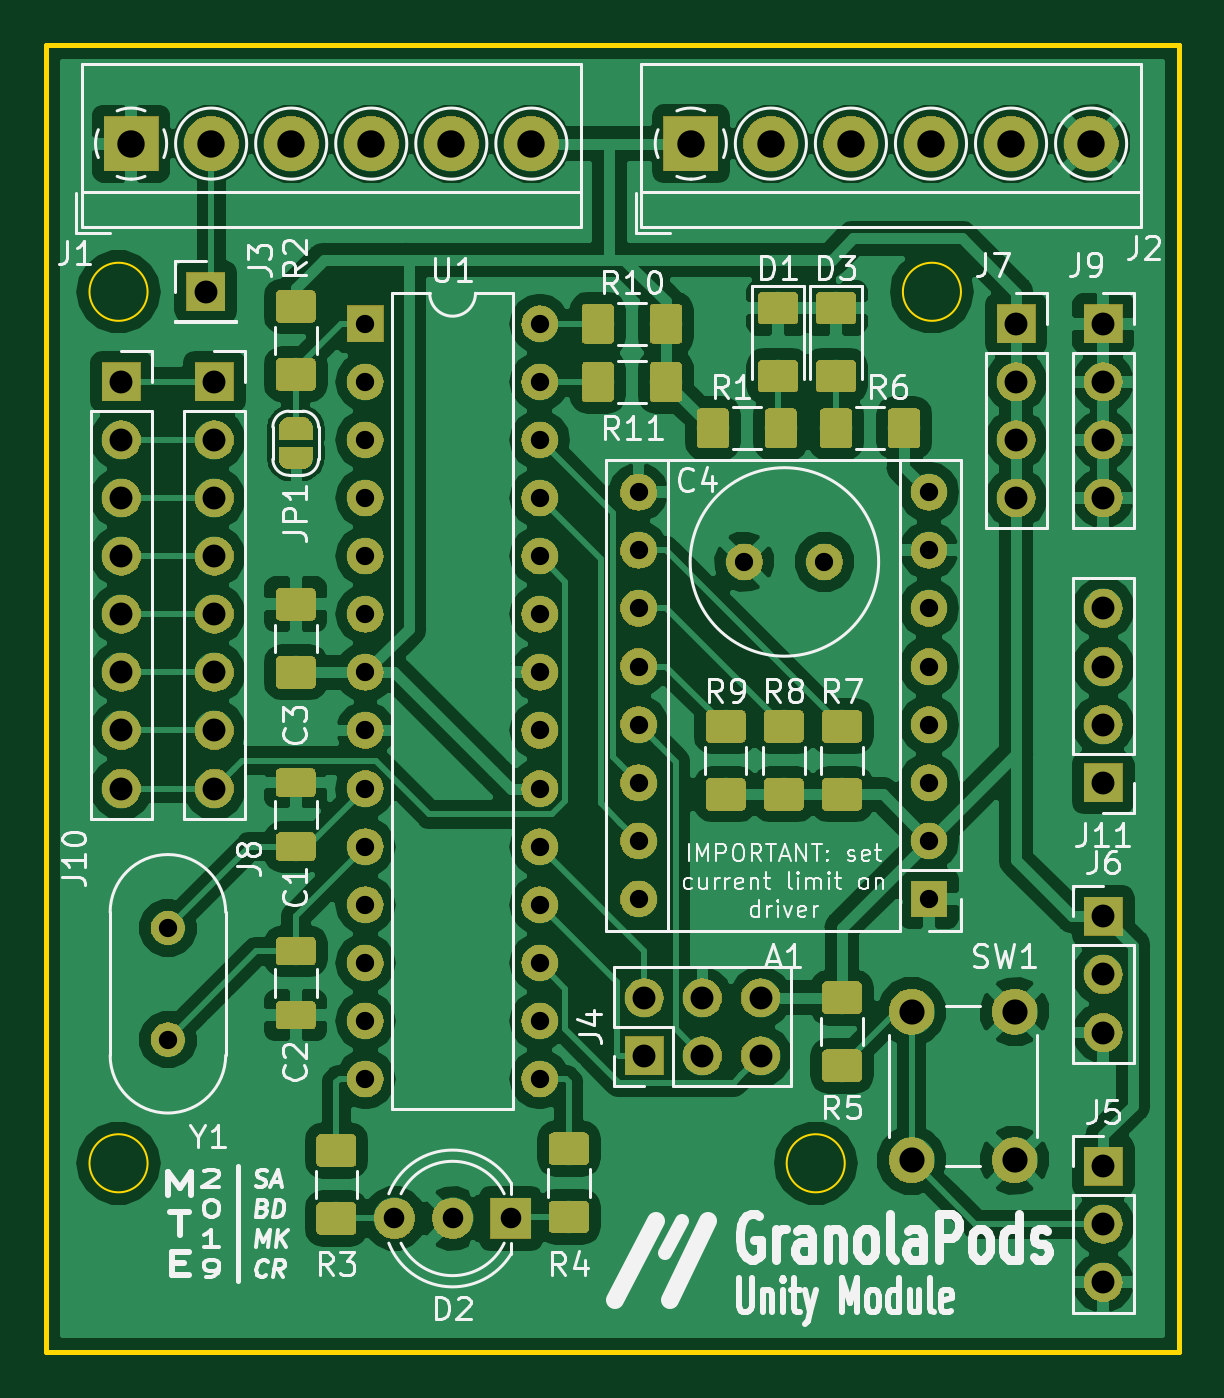
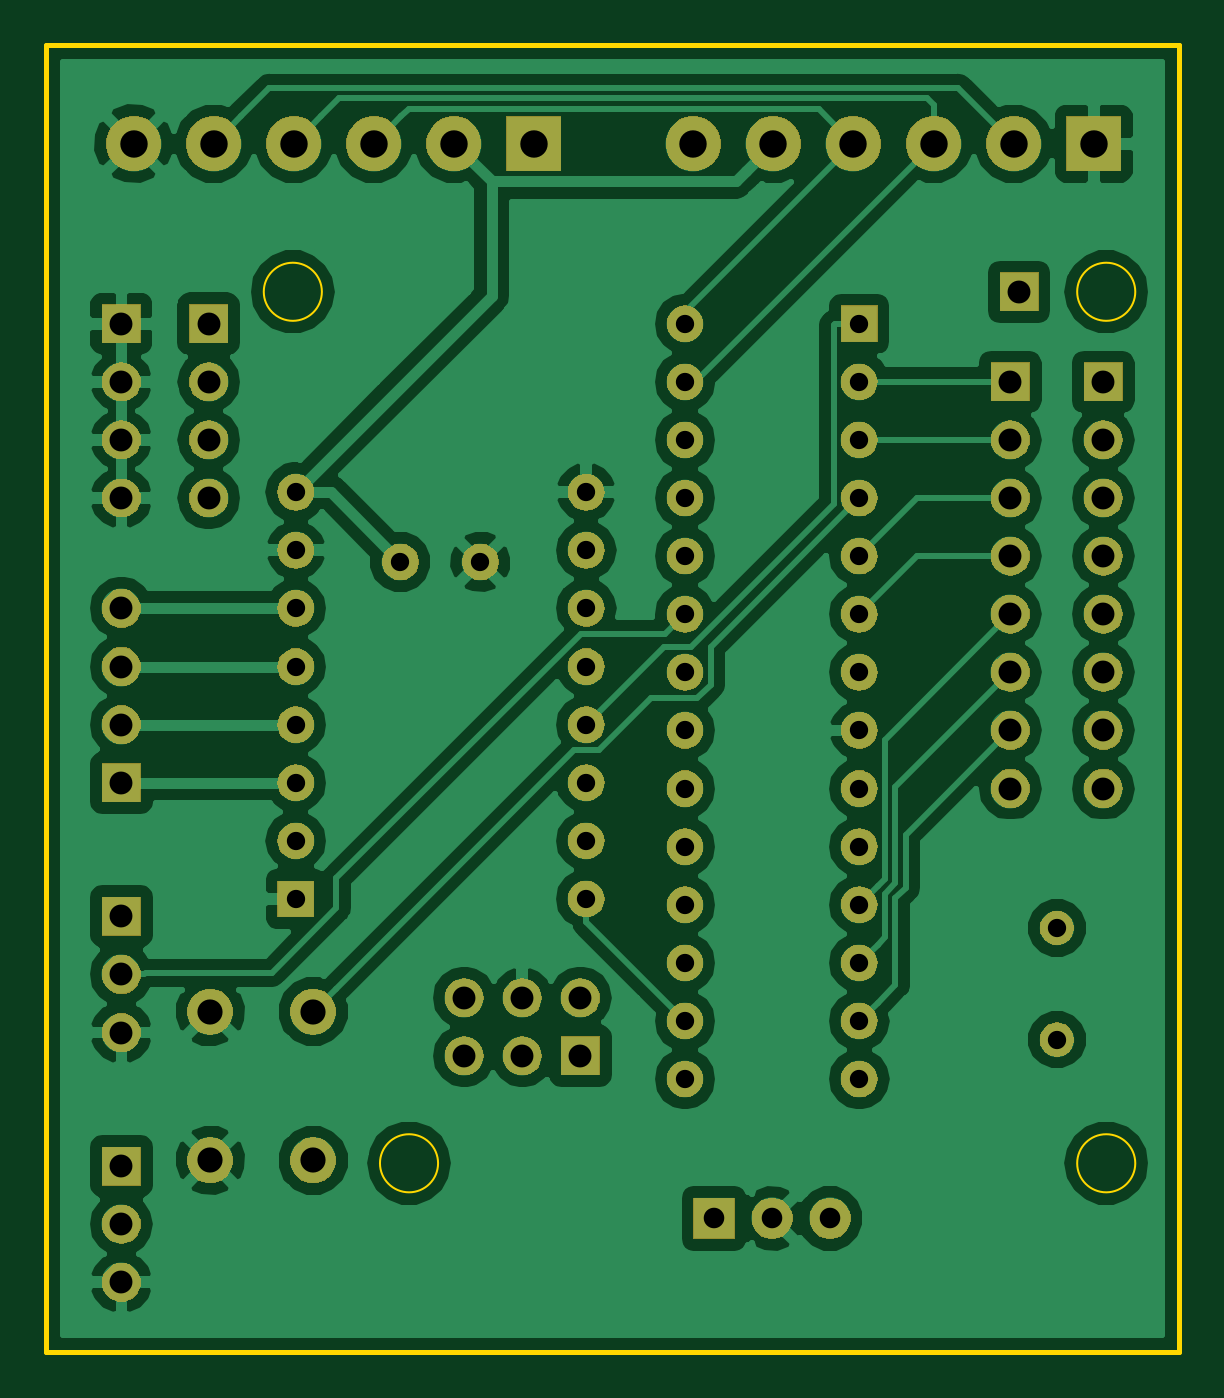
Circuit board: 11 layer files. Board 49.5 x 57.1 mm.
- bottom_copper: Unified-B.Cu.gbr (92938 bytes)
- bottom_mask: Unified-B.Mask.gbr (98925 bytes)
- paste: Unified-B.Paste.gbr (548 bytes)
- bottom_silk: Unified-B.SilkS.gbr (549 bytes)
- outline: Unified-Edge.Cuts.gbr (1059 bytes)
- top_copper: Unified-F.Cu.gbr (196531 bytes)
- top_mask: Unified-F.Mask.gbr (132845 bytes)
- paste: Unified-F.Paste.gbr (58116 bytes)
- top_silk: Unified-F.SilkS.gbr (49765 bytes)
- drill: Unified-NPTH.drl (165 bytes)
- drill: Unified-PTH.drl (1531 bytes)

=== bottom_copper: Unified-B.Cu.gbr (92938 bytes, source omitted) ===
=== bottom_mask: Unified-B.Mask.gbr (98925 bytes, source omitted) ===
=== paste: Unified-B.Paste.gbr ===
G04 #@! TF.GenerationSoftware,KiCad,Pcbnew,5.0.2-bee76a0~70~ubuntu16.04.1*
G04 #@! TF.CreationDate,2019-03-04T23:23:01-05:00*
G04 #@! TF.ProjectId,Unified,556e6966-6965-4642-9e6b-696361645f70,rev?*
G04 #@! TF.SameCoordinates,Original*
G04 #@! TF.FileFunction,Paste,Bot*
G04 #@! TF.FilePolarity,Positive*
%FSLAX46Y46*%
G04 Gerber Fmt 4.6, Leading zero omitted, Abs format (unit mm)*
G04 Created by KiCad (PCBNEW 5.0.2-bee76a0~70~ubuntu16.04.1) date Mon 04 Mar 2019 11:23:01 PM EST*
%MOMM*%
%LPD*%
G01*
G04 APERTURE LIST*
G04 APERTURE END LIST*
M02*

=== bottom_silk: Unified-B.SilkS.gbr ===
G04 #@! TF.GenerationSoftware,KiCad,Pcbnew,5.0.2-bee76a0~70~ubuntu16.04.1*
G04 #@! TF.CreationDate,2019-03-04T23:23:01-05:00*
G04 #@! TF.ProjectId,Unified,556e6966-6965-4642-9e6b-696361645f70,rev?*
G04 #@! TF.SameCoordinates,Original*
G04 #@! TF.FileFunction,Legend,Bot*
G04 #@! TF.FilePolarity,Positive*
%FSLAX46Y46*%
G04 Gerber Fmt 4.6, Leading zero omitted, Abs format (unit mm)*
G04 Created by KiCad (PCBNEW 5.0.2-bee76a0~70~ubuntu16.04.1) date Mon 04 Mar 2019 11:23:01 PM EST*
%MOMM*%
%LPD*%
G01*
G04 APERTURE LIST*
G04 APERTURE END LIST*
M02*

=== outline: Unified-Edge.Cuts.gbr ===
G04 #@! TF.GenerationSoftware,KiCad,Pcbnew,5.0.2-bee76a0~70~ubuntu16.04.1*
G04 #@! TF.CreationDate,2019-03-04T23:23:01-05:00*
G04 #@! TF.ProjectId,Unified,556e6966-6965-4642-9e6b-696361645f70,rev?*
G04 #@! TF.SameCoordinates,Original*
G04 #@! TF.FileFunction,Profile,NP*
%FSLAX46Y46*%
G04 Gerber Fmt 4.6, Leading zero omitted, Abs format (unit mm)*
G04 Created by KiCad (PCBNEW 5.0.2-bee76a0~70~ubuntu16.04.1) date Mon 04 Mar 2019 11:23:01 PM EST*
%MOMM*%
%LPD*%
G01*
G04 APERTURE LIST*
%ADD10C,0.100000*%
%ADD11C,0.200000*%
G04 APERTURE END LIST*
D10*
X112395000Y-106045000D02*
G75*
G03X112395000Y-106045000I-1270000J0D01*
G01*
X81915000Y-67945000D02*
G75*
G03X81915000Y-67945000I-1270000J0D01*
G01*
X117475000Y-67945000D02*
G75*
G03X117475000Y-67945000I-1270000J0D01*
G01*
X81915000Y-106045000D02*
G75*
G03X81915000Y-106045000I-1270000J0D01*
G01*
D11*
X127000000Y-57150000D02*
X77470000Y-57150000D01*
X127000000Y-114300000D02*
X127000000Y-57150000D01*
X77470000Y-114300000D02*
X127000000Y-114300000D01*
X77470000Y-57150000D02*
X77470000Y-114300000D01*
M02*

=== top_copper: Unified-F.Cu.gbr (196531 bytes, source omitted) ===
=== top_mask: Unified-F.Mask.gbr (132845 bytes, source omitted) ===
=== paste: Unified-F.Paste.gbr (58116 bytes, source omitted) ===
=== top_silk: Unified-F.SilkS.gbr (49765 bytes, source omitted) ===
=== drill: Unified-NPTH.drl ===
M48
;DRILL file {KiCad 5.0.2-bee76a0~70~ubuntu16.04.1} date Mon 04 Mar 2019 11:22:57 PM EST
;FORMAT={-:-/ absolute / inch / decimal}
FMAT,2
INCH,TZ
%
G90
G05
T0
M30

=== drill: Unified-PTH.drl ===
M48
;DRILL file {KiCad 5.0.2-bee76a0~70~ubuntu16.04.1} date Mon 04 Mar 2019 11:22:57 PM EST
;FORMAT={-:-/ absolute / inch / decimal}
FMAT,2
INCH,TZ
T1C0.0315
T2C0.0354
T3C0.0394
T4C0.0433
T5C0.0472
%
G90
G05
T1
X4.2522Y-3.14
X4.39Y-3.14
X3.6Y-2.73
X3.6Y-2.83
X3.6Y-2.93
X3.6Y-3.03
X3.6Y-3.13
X3.6Y-3.23
X3.6Y-3.33
X3.6Y-3.43
X3.6Y-3.53
X3.6Y-3.63
X3.6Y-3.73
X3.6Y-3.83
X3.6Y-3.93
X3.6Y-4.03
X3.9Y-2.73
X3.9Y-2.83
X3.9Y-2.93
X3.9Y-3.03
X3.9Y-3.13
X3.9Y-3.23
X3.9Y-3.33
X3.9Y-3.43
X3.9Y-3.53
X3.9Y-3.63
X3.9Y-3.73
X3.9Y-3.83
X3.9Y-3.93
X3.9Y-4.03
X4.07Y-3.02
X4.07Y-3.12
X4.07Y-3.22
X4.07Y-3.32
X4.07Y-3.42
X4.07Y-3.52
X4.07Y-3.62
X4.07Y-3.72
X4.57Y-3.02
X4.57Y-3.12
X4.57Y-3.22
X4.57Y-3.32
X4.57Y-3.42
X4.57Y-3.52
X4.57Y-3.62
X4.57Y-3.72
X3.26Y-3.77
X3.26Y-3.9621
T2
X3.65Y-4.27
X3.75Y-4.27
X3.85Y-4.27
T3
X4.87Y-3.22
X4.87Y-3.32
X4.87Y-3.42
X4.87Y-3.52
X3.34Y-2.83
X3.34Y-2.93
X3.34Y-3.03
X3.34Y-3.13
X3.34Y-3.23
X3.34Y-3.33
X3.34Y-3.43
X3.34Y-3.53
X3.18Y-2.83
X3.18Y-2.93
X3.18Y-3.03
X3.18Y-3.13
X3.18Y-3.23
X3.18Y-3.33
X3.18Y-3.43
X3.18Y-3.53
X4.87Y-4.18
X4.87Y-4.28
X4.87Y-4.38
X3.325Y-2.675
X4.87Y-2.73
X4.87Y-2.83
X4.87Y-2.93
X4.87Y-3.03
X4.72Y-2.73
X4.72Y-2.83
X4.72Y-2.93
X4.72Y-3.03
X4.08Y-3.89
X4.08Y-3.99
X4.18Y-3.89
X4.18Y-3.99
X4.28Y-3.89
X4.28Y-3.99
X4.87Y-3.75
X4.87Y-3.85
X4.87Y-3.95
T4
X4.54Y-3.9141
X4.54Y-4.17
X4.7172Y-3.9141
X4.7172Y-4.17
T5
X3.1966Y-2.42
X3.3344Y-2.42
X3.4722Y-2.42
X3.61Y-2.42
X3.7478Y-2.42
X3.8856Y-2.42
X4.16Y-2.42
X4.2978Y-2.42
X4.4356Y-2.42
X4.5734Y-2.42
X4.7112Y-2.42
X4.849Y-2.42
T0
M30

